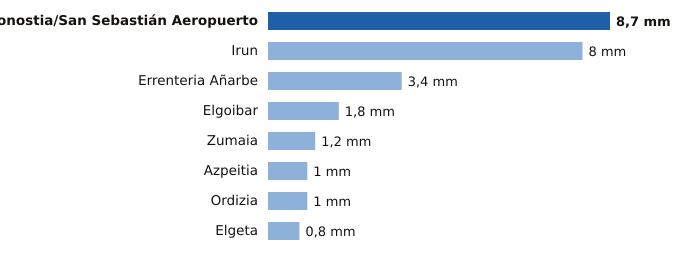

The data file committed next to this chart (first rows):
estacion, provincia, mm
Donostia/San Sebastián Aeropuerto, Gipuzkoa, 8.7
Irun, Gipuzkoa, 8.0
Errenteria Añarbe, Gipuzkoa, 3.4
Elgoibar, Gipuzkoa, 1.8
Zumaia, Gipuzkoa, 1.2
Azpeitia, Gipuzkoa, 1.0
Ordizia, Gipuzkoa, 1.0
Elgeta, Gipuzkoa, 0.8
